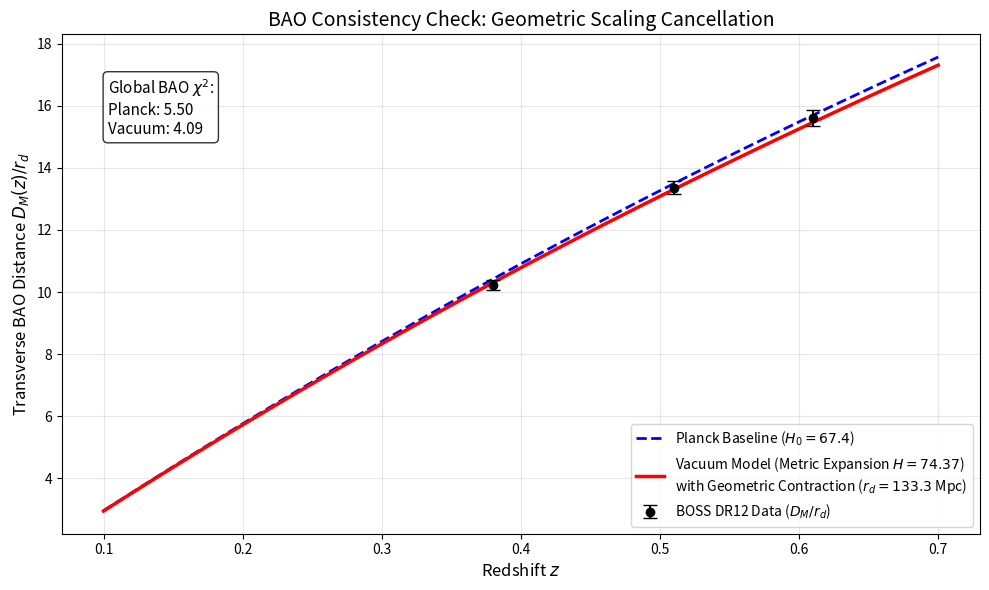

This chart was generated by the following Python code:
# Uncomment the line below if running in Google Colab / Jupyter
# !pip install scipy numpy matplotlib

import numpy as np
import matplotlib.pyplot as plt
from scipy.integrate import quad

print("==========================================================")
print("   BAO CONSISTENCY AUDIT: GEOMETRIC SCALING (CROSS-VALIDATION)")
print("==========================================================")

# ==========================================
# 1. CONSENSUS BAO DATA
# ==========================================
bao_data = [
    # z      val      err      type      Survey
    (0.106,  0.336,   0.015,  'rs_DV',  '6dFGS'),
    (0.15,   4.465,   0.168,  'DV_rs',  'SDSS MGS'),
    (0.38,   1512.0,  25.0,   'DM',     'BOSS DR12'), 
    (0.38,   81.2,    2.4,    'H',      'BOSS DR12'), 
    (0.51,   1975.0,  30.0,   'DM',     'BOSS DR12'),
    (0.51,   90.9,    2.3,    'H',      'BOSS DR12'),
    (0.61,   2307.0,  37.0,   'DM',     'BOSS DR12'),
    (0.61,   97.3,    2.1,    'H',      'BOSS DR12')
]

# ==========================================
# 2. PHYSICS ENGINE
# ==========================================
C_LIGHT = 299792.458
RD_FIDUCIAL = 147.78
Z_TRANS = 0.641       # UPDATED: Exact percolation redshift
WIDTH = 0.10

# --- MODEL A: Planck 2018 (Baseline) ---
H0_PLANCK = 67.4
OM_PLANCK = 0.315
RD_PLANCK = 147.09

# --- MODEL B: Vacuum Elastodynamics (Metric Scaling) ---
# MECHANISM: Metric Expansion (H_FAST) vs. MCMC-Derived Drag (OM_EFFECTIVE)
H_FAST = 74.37        # UPDATED: Exact geometric expansion ceiling
OM_PRIMORDIAL = 0.3116 # UPDATED: Exact frictionless bare density
OM_EFFECTIVE = 0.359  # UPDATED: Exact MCMC-derived terminal state density
# EXACT GEOMETRIC CONTRACTION:
RD_VAC = RD_PLANCK * (H0_PLANCK / H_FAST) 

# ==========================================
# 3. CALCULATION CORE
# ==========================================
def h_lcdm(z):
    return H0_PLANCK * np.sqrt(OM_PLANCK * (1 + z)**3 + (1 - OM_PLANCK))

def h_viscous_bao(z):
    # DYNAMIC DENSITY DRAG (Phase Transition)
    arg = (Z_TRANS - z) / WIDTH
    sigmoid = np.where(arg > 100, 1.0, np.where(arg < -100, 0.0, 1.0 / (1.0 + np.exp(-arg))))
    
    # The metric feels the smooth density drag
    OM_Z = OM_PRIMORDIAL + (OM_EFFECTIVE - OM_PRIMORDIAL) * sigmoid
    OL_Z = 1.0 - OM_Z
    
    # The metric expansion is governed strictly by the pure Vacuum Engine (74.37)
    # The acoustic waves (BAO) ride this underlying metric.
    H_Z = H_FAST 
    
    return H_Z * np.sqrt(OM_Z * (1 + z)**3 + OL_Z)

def compute_planck(z):
    Hz = h_lcdm(z)
    dm, _ = quad(lambda z_: C_LIGHT / h_lcdm(z_), 0, z)
    dv = (z * (dm**2) * (C_LIGHT / Hz))**(1.0/3.0)
    return {'H': Hz, 'DM': dm, 'DV': dv}

def compute_vacuum(z):
    Hz = h_viscous_bao(z)
    dm, _ = quad(lambda z_: C_LIGHT / h_viscous_bao(z_), 0, z)
    dv = (z * (dm**2) * (C_LIGHT / Hz))**(1.0/3.0)
    return {'H': Hz, 'DM': dm, 'DV': dv}

# ==========================================
# PART I: THE STATISTICAL ENGINE (8-POINT AUDIT)
# ==========================================
print(f"\n[PART I: 8-POINT CONSENSUS AUDIT]")
print(f"{'Z':<6} | {'Type':<6} | {'Data':<10} | {'Planck':<10} | {'Vacuum':<10} | {'Sigma':<6}")
print("-" * 65)

chi2_planck = 0.0
chi2_vacuum = 0.0

plot_data_z = []
plot_data_val = []
plot_data_err = []

for z, val, err, dtype, survey in bao_data:
    vec_p = compute_planck(z)
    vec_v = compute_vacuum(z) 
    
    if dtype == 'rs_DV':
        pred_p = RD_PLANCK / vec_p['DV']
        pred_v = RD_VAC / vec_v['DV']
    elif dtype == 'DV_rs':
        pred_p = vec_p['DV'] / RD_PLANCK
        pred_v = vec_v['DV'] / RD_VAC
    elif dtype == 'DM':
        val_ratio = val / RD_FIDUCIAL 
        err_ratio = err / RD_FIDUCIAL
        pred_p_val = vec_p['DM'] / RD_PLANCK
        pred_v_val = vec_v['DM'] / RD_VAC
        
        plot_data_z.append(z)
        plot_data_val.append(val_ratio)
        plot_data_err.append(err_ratio)
        
        val, err = val_ratio, err_ratio
        pred_p, pred_v = pred_p_val, pred_v_val
    elif dtype == 'H':
        val_prod = val * RD_FIDUCIAL
        err_prod = err * RD_FIDUCIAL
        pred_p_val = vec_p['H'] * RD_PLANCK
        pred_v_val = vec_v['H'] * RD_VAC
        val, err = val_prod, err_prod
        pred_p, pred_v = pred_p_val, pred_v_val

    chi2_p = ((val - pred_p) / err)**2
    chi2_v = ((val - pred_v) / err)**2
    chi2_planck += chi2_p
    chi2_vacuum += chi2_v
    sigma = (pred_v - val) / err
    print(f"{z:<6.2f} | {dtype:<6} | {val:<10.4f} | {pred_p:<10.4f} | {pred_v:<10.4f} | {sigma:<+6.2f}")

print("-" * 65)
print(f"TOTAL CHI-SQUARED:")
print(f"Planck (Baseline): {chi2_planck:.2f}")
print(f"Vacuum (Theory):   {chi2_vacuum:.2f}")

# ==========================================
# PART II: THE VISUALIZER (BOSS DR12 DM PLOT)
# ==========================================
print("\n[PART II: GENERATING VISUALIZATION...]")

z_grid = np.linspace(0.1, 0.7, 100)
ratio_std_list = []
ratio_vac_list = []

for z_plot in z_grid:
    vec_p = compute_planck(z_plot)
    vec_v = compute_vacuum(z_plot)
    ratio_std_list.append(vec_p['DM'] / RD_PLANCK)
    ratio_vac_list.append(vec_v['DM'] / RD_VAC)

plt.figure(figsize=(10, 6))

plt.errorbar(plot_data_z, plot_data_val, yerr=plot_data_err, fmt='o', color='black', 
             label='BOSS DR12 Data ($D_M / r_d$)', capsize=5, zorder=5)

plt.plot(z_grid, ratio_std_list, 'b--', linewidth=2, label='Planck Baseline ($H_0=67.4$)')
plt.plot(z_grid, ratio_vac_list, 'r-', linewidth=2.5, 
         label=rf'Vacuum Model (Metric Expansion $H={H_FAST}$)' + '\n' + rf'with Geometric Contraction ($r_d={RD_VAC:.1f}$ Mpc)')

plt.title('BAO Consistency Check: Geometric Scaling Cancellation', fontsize=14)
plt.xlabel('Redshift $z$', fontsize=12)
plt.ylabel(rf'Transverse BAO Distance $D_M(z) / r_d$', fontsize=12)
plt.legend(loc='lower right')
plt.grid(True, alpha=0.3)

plt.annotate(rf"Global BAO $\chi^2$:" + "\n" + rf"Planck: {chi2_planck:.2f}" + "\n" + rf"Vacuum: {chi2_vacuum:.2f}", 
             xy=(0.05, 0.8), xycoords='axes fraction',
             bbox=dict(boxstyle="round,pad=0.3", fc="white", ec="black", alpha=0.8),
             fontsize=11)

plt.tight_layout()
plt.savefig('Figure_BAO_Unified_Audit.png', dpi=300)
print("Plot saved to 'Figure_BAO_Unified_Audit.png'")
plt.show()
